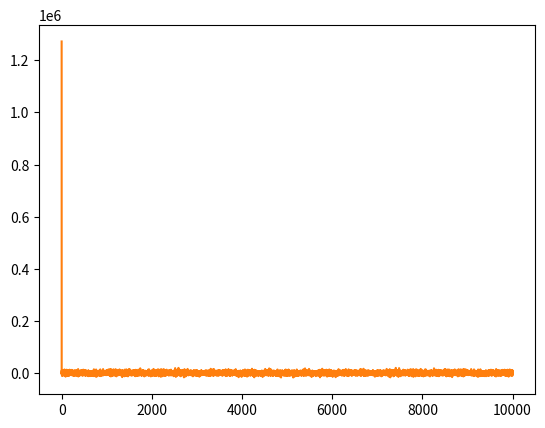

This figure's Python source:
import numpy as np
import matplotlib.pyplot as plt

ar = np.random.randint(0,255,10000)
arf = np.fft.fft(ar)
print(ar)
print(arf)

plt.plot(ar)
plt.plot(arf)
plt.show()
